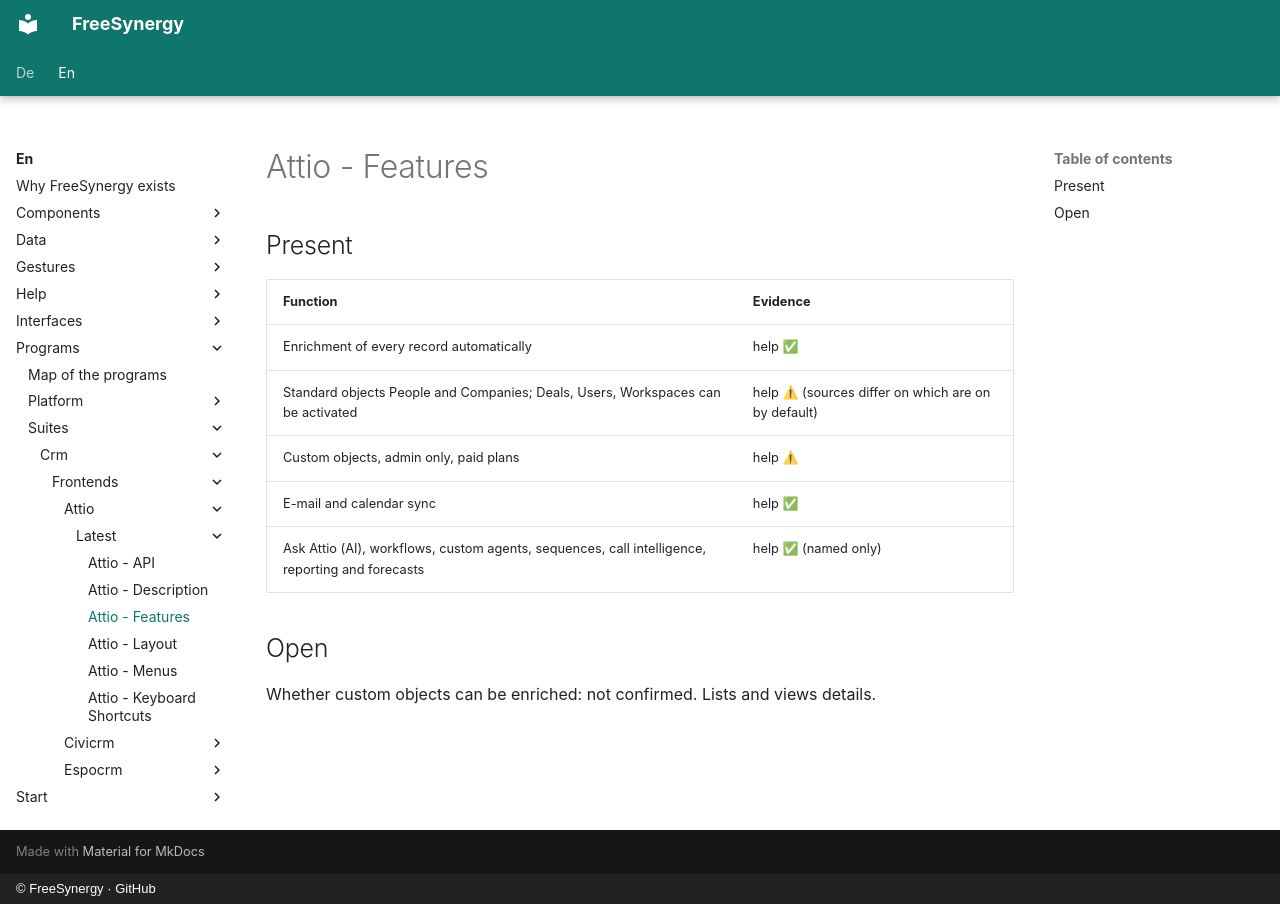

repository: FreeSynergy/fs-documentation · page: en/programs/suites/crm/frontends/attio/latest/features/index.html · generator: mkdocs · copyright: © FreeSynergy · GitHub

# Attio - Features

## Present
| Function | Evidence |
|----------|----------|
| Enrichment of every record automatically | help ✅ |
| Standard objects People and Companies; Deals, Users, Workspaces can be activated | help ⚠ (sources differ on which are on by default) |
| Custom objects, admin only, paid plans | help ⚠ |
| E-mail and calendar sync | help ✅ |
| Ask Attio (AI), workflows, custom agents, sequences, call intelligence, reporting and forecasts | help ✅ (named only) |

## Open
Whether custom objects can be enriched: not confirmed. Lists and views details.
